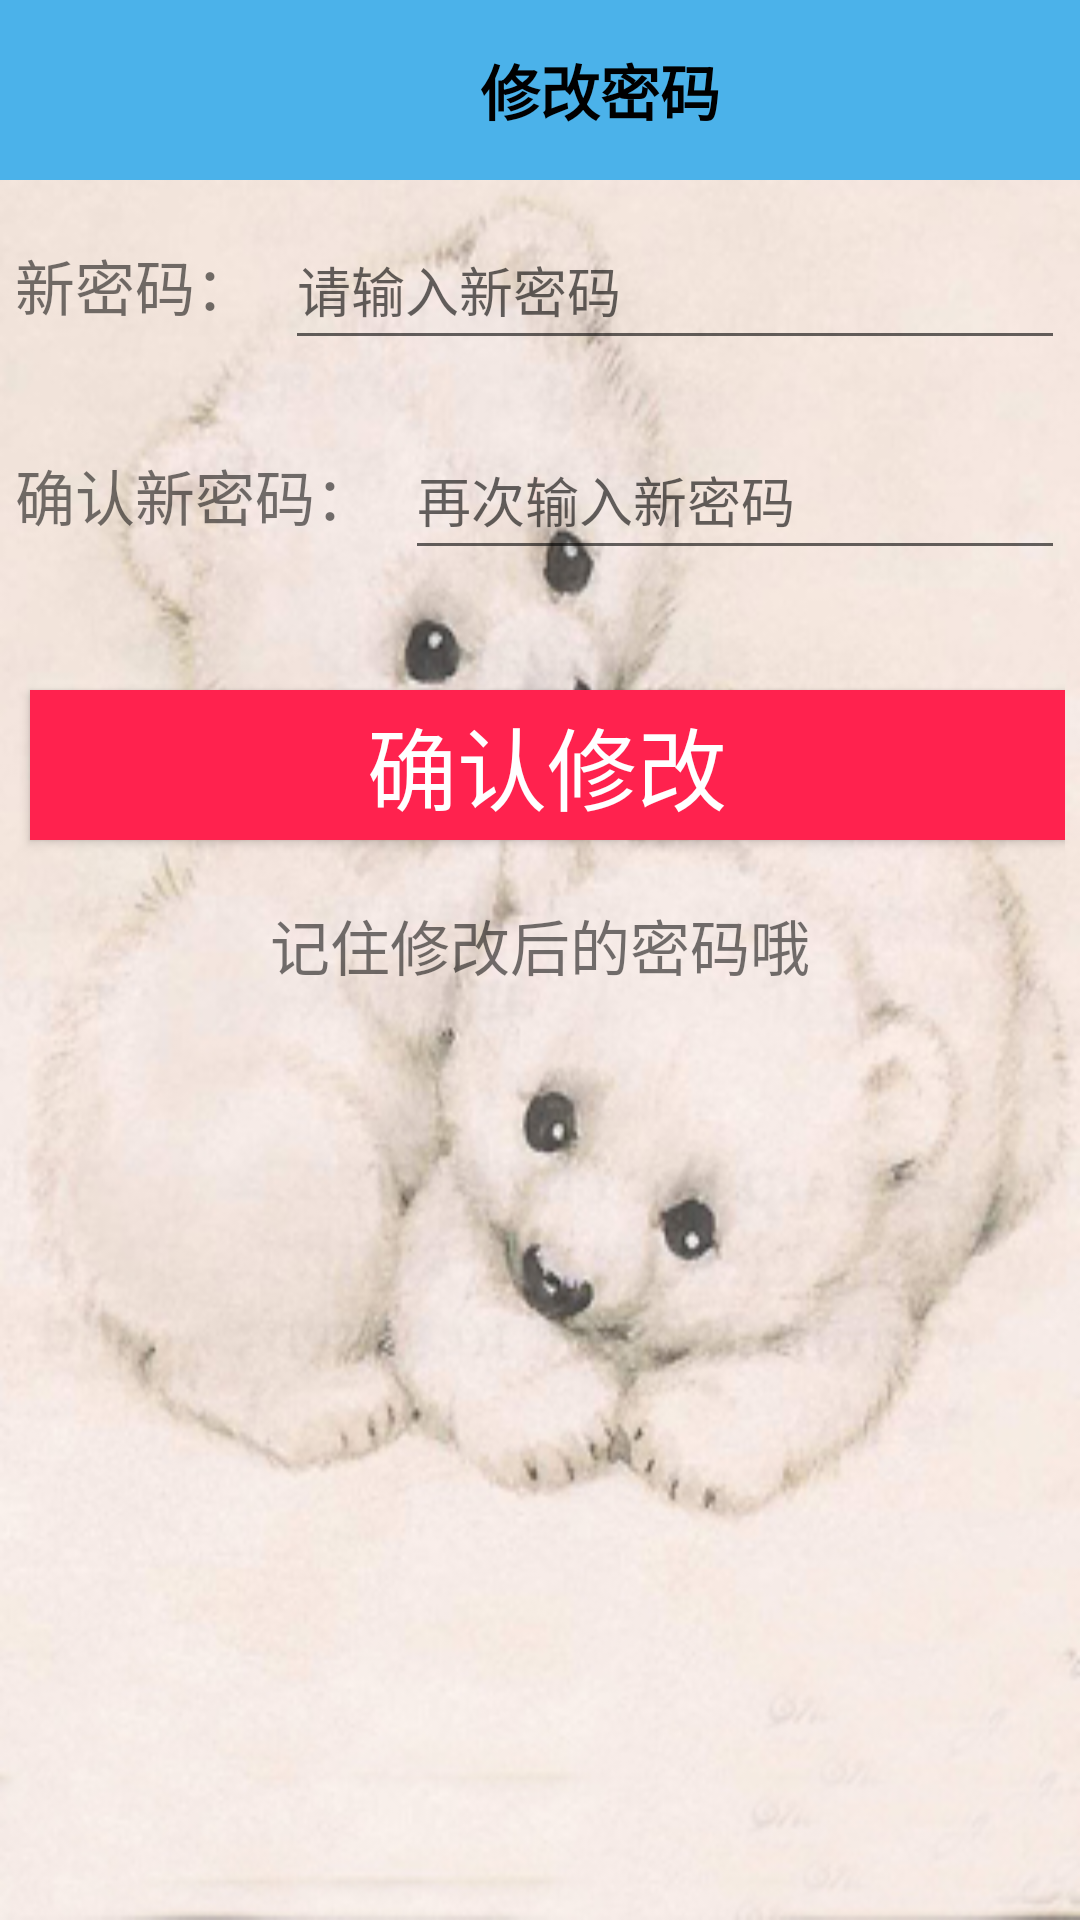

Layout XML and referenced resources for this Android screen:
<!-- AndroidManifest.xml: application theme AppTheme -->
<!-- res/layout/activity_changepassword.xml -->
<?xml version="1.0" encoding="utf-8"?>
<RelativeLayout xmlns:android="http://schemas.android.com/apk/res/android"
    xmlns:app="http://schemas.android.com/apk/res-auto"
    xmlns:tools="http://schemas.android.com/tools"
    android:layout_width="match_parent"
    android:layout_height="match_parent"
    android:background="@drawable/changepasswordbg">

    <RelativeLayout
        android:id="@+id/info_top"
        android:layout_width="match_parent"
        android:layout_height="60dp"
        android:background="#4BB2EA">

        <ImageView
            android:id="@+id/password_back"
            android:layout_width="50dp"
            android:layout_height="50dp"
            android:layout_marginLeft="10dp"
            android:layout_centerVertical="true"
            android:background="@drawable/back"
            android:onClick="onClick"
            android:clickable="true" />

        <TextView
            android:id="@+id/changepassword"
            android:layout_width="wrap_content"
            android:layout_height="wrap_content"
            android:layout_centerVertical="true"
            android:layout_marginLeft="160dp"
            android:gravity="center_vertical"
            android:text="修改密码"
            android:textColor="@color/black"
            android:textSize="20dp"
            android:textStyle="bold" />
    </RelativeLayout>

    <LinearLayout
        android:id="@+id/info_body"
        android:layout_width="match_parent"
        android:layout_height="wrap_content"
        android:layout_marginLeft="5dp"
        android:layout_marginTop="50dp"
        android:layout_marginRight="5dp"
        android:orientation="vertical">
        




        
        
        <LinearLayout
            android:layout_width="match_parent"
            android:layout_height="match_parent"
            android:layout_marginTop="20dp"
            android:orientation="horizontal">

            <TextView
                android:id="@+id/newpsd"
                android:layout_width="wrap_content"
                android:layout_height="wrap_content"
                android:textSize="20dp"
                android:text="新密码：" />

            <EditText
                android:id="@+id/newpassword"
                android:layout_width="match_parent"
                android:layout_height="50dp"
                android:layout_marginLeft="10dp"
                android:gravity="center_vertical"
                android:inputType="textPassword"
                android:maxLength="9"
                android:hint="请输入新密码" />
        </LinearLayout>

        
        <LinearLayout
            android:layout_width="match_parent"
            android:layout_height="wrap_content"
            android:layout_marginTop="20dp"
            android:orientation="horizontal">

            <TextView
                android:id="@+id/sure"
                android:layout_width="wrap_content"
                android:layout_height="wrap_content"
                android:textSize="20dp"
                android:text="确认新密码：" />

            <EditText
                android:id="@+id/surepassword"
                android:layout_width="match_parent"
                android:layout_height="50dp"
                android:layout_marginLeft="10dp"
                android:gravity="center_vertical"
                android:maxLength="9"
                android:hint="再次输入新密码"
                android:inputType="textPassword" />
        </LinearLayout>


        <Button
            android:id="@+id/change"
            android:layout_width="match_parent"
            android:layout_height="50dp"
            android:layout_marginLeft="5dp"
            android:layout_marginTop="40dp"
            android:background="#FF224E"
            android:onClick="onClick"
            android:textSize="30sp"
            android:text="确认修改"
            android:textColor="#fff" />

        <RelativeLayout
            android:id="@+id/change_bottom"
            android:layout_width="match_parent"
            android:layout_height="50dp"
            android:layout_marginTop="10dp">

            <TextView
                android:layout_width="wrap_content"
                android:layout_height="wrap_content"
                android:layout_centerInParent="true"
                android:textSize="20sp"
                android:text="记住修改后的密码哦" />
        </RelativeLayout>

    </LinearLayout>

</RelativeLayout>
<!-- resources referenced by this layout -->
<resources>
  <color name="black">#000000</color>
  <!-- drawable changepasswordbg: jpg bitmap (drawable, 77091 bytes) -->
  <style name="AppTheme" parent="Theme.AppCompat.Light.NoActionBar">
          
          
          <item name="colorPrimary">#4A68C3</item>
  
         
          <item name="colorPrimaryDark">#4AA7C3</item>
          
          <item name="colorAccent">@color/colorAccent</item>
      </style>
  <color name="colorAccent">#757575</color>
</resources>
